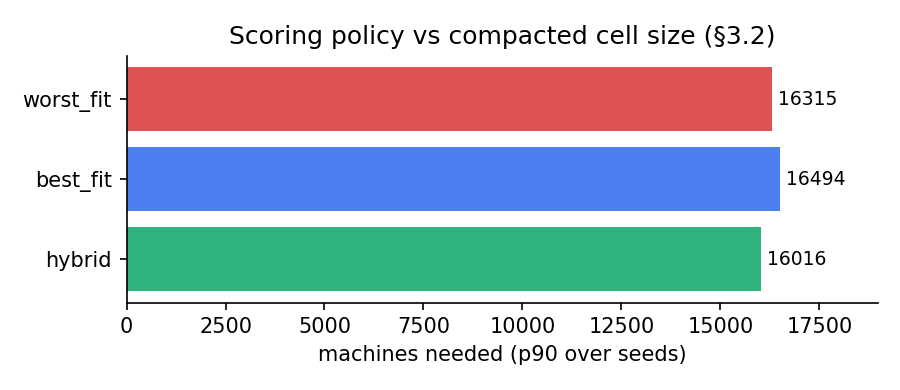

The table this chart was drawn from, first rows:
policy, p90_machines, min_machines, max_machines, stranded_cpu_pct, stranded_ram_pct, per_seed
worst_fit, 16315, 16259, 16323, 8.906, 22.96, 16280 16314 16315 16315 16314 16259 1630…
best_fit, 16494, 16429, 16505, 10.56, 24.57, 16463 16482 16483 16494 16478 16429 1646…
hybrid, 16016, 15942, 16028, 7.384, 19.9, 15983 15978 15966 16016 15990 15942 1598…
